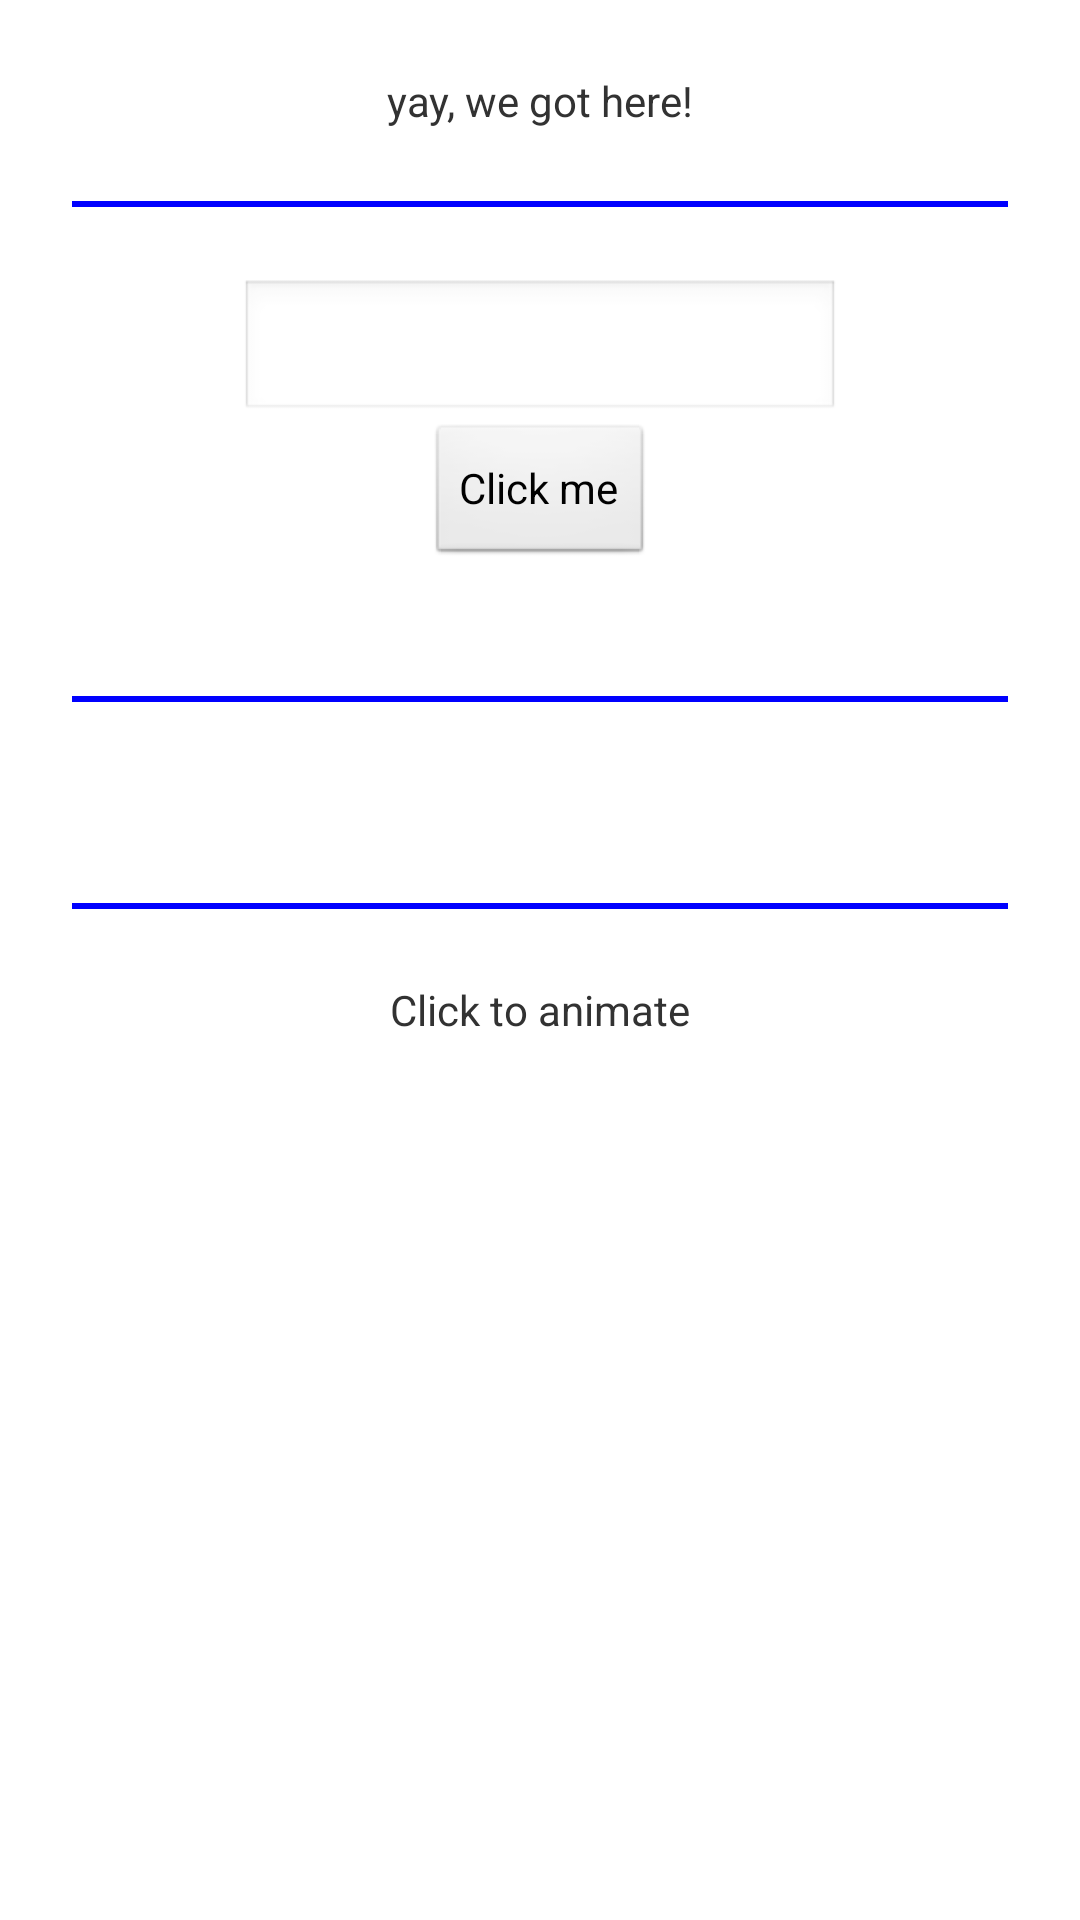

Reconstruct the res/layout file that produces this screen, plus the resources it refers to.
<!-- AndroidManifest.xml: application theme AppTheme -->
<!-- res/layout/new_activity.xml -->
<LinearLayout xmlns:android="http://schemas.android.com/apk/res/android"
    xmlns:tools="http://schemas.android.com/tools"
    style="@style/parent_padding"
    android:layout_width="match_parent"
    android:layout_height="match_parent"
    android:orientation="vertical" >

    <TextView
        android:id="@+id/example_03_text_view"
        android:layout_width="wrap_content"
        android:layout_height="wrap_content"
        android:text="@string/yay_we_got_here" />

    <View
        android:layout_width="match_parent"
        android:layout_height="2dp"
        android:layout_marginBottom="24dp"
        android:layout_marginTop="24dp"
        android:background="#00F" />

    <EditText
        android:id="@+id/example_04_edit_text"
        android:layout_width="200dp"
        android:layout_height="wrap_content"
        android:inputType="text" />

    <Button
        android:id="@+id/example_04_button"
        android:layout_width="wrap_content"
        android:layout_height="wrap_content"
        android:text="@string/click_me" />

    <TextView
        android:id="@+id/example_04_text_view"
        android:layout_width="wrap_content"
        android:layout_height="wrap_content" />

    <View
        android:layout_width="match_parent"
        android:layout_height="2dp"
        android:layout_marginBottom="24dp"
        android:layout_marginTop="24dp"
        android:background="#00F" />

    <TextView
        android:id="@+id/example_05_text_view"
        android:layout_width="wrap_content"
        android:layout_height="wrap_content" />

    <View
        android:layout_width="match_parent"
        android:layout_height="2dp"
        android:layout_marginBottom="24dp"
        android:layout_marginTop="24dp"
        android:background="#00F" />

    <TextView
        android:id="@+id/example_06_text_view"
        android:layout_width="wrap_content"
        android:layout_height="wrap_content"
        android:text="@string/click_to_fade_away" />

</LinearLayout>
<!-- resources referenced by this layout -->
<resources>
  <string name="click_me">Click me</string>
  <string name="click_to_fade_away">Click to animate</string>
  <string name="yay_we_got_here">yay, we got here!</string>
  <style name="parent_padding">
          <item name="android:padding">24dp</item>
          <item name="android:gravity">center_horizontal</item>
      </style>
  <style name="AppTheme" parent="android:Theme.Light" />
</resources>
